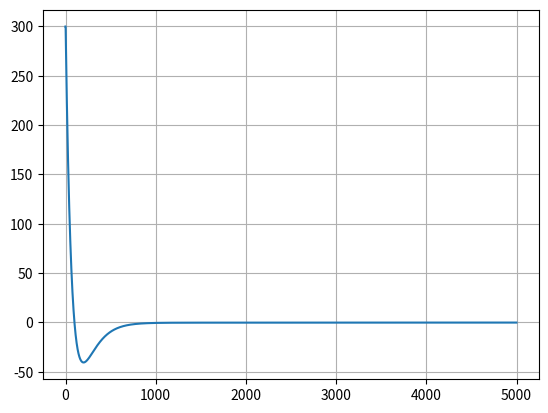

This chart was generated by the following Python code:
from scipy.spatial.transform import Rotation as R
import matplotlib.pyplot as plt
from scipy.integrate import solve_ivp
import numpy as np


def rocket_eq(t, y, _forces, _mass, _length, _inertia):
    A = np.zeros((12, 12))
    A[:6, 6:] = np.identity(6)

    matrix_rot = (1 / _mass) * R.from_euler('ZYX', [y[5], y[4], y[3]]).as_matrix()
    matrix_trq = - (_length / (2 * _inertia)) * np.array(((0, 1, 0), (1, 0, 0), (0, 0, 0)))
    B = np.vstack((np.zeros((6, 3)), matrix_rot, matrix_trq))

    dy_dt = np.array((0., 0., 0., 0., 0., 0., 0., 0., -9.81, 0., 0., 0.)) + np.dot(A, y) + np.dot(B, _forces)
    return dy_dt


def touchdown(t, y, _forces, _mass, _length, _inertia): return y[2]
touchdown.terminal = True
touchdown.direction = -1


def solve_rocket_eq():
    mass=20.
    length=15.
    radius=3.
    inertia = 0.25*mass*(radius**2 + (1/3)*length**2)
    forces = [0, 0, 190.]
    y0 = [0., 0., 300., 0., 0., 0., 0., 0., 0., 0., 0., 0.]

    sol = solve_ivp(rocket_eq, (0, 200), y0, args=(forces, mass, length, inertia), method='LSODA', events=touchdown, max_step=.1)
    plt.plot(sol.t, sol.y[2])
    plt.plot(sol.t, sol.y[8])
    plt.xlabel('t')
    plt.grid()
    plt.show()



# Trying the simple way
mass=20.
length=15.
radius=3.
inertia = 0.25*mass*(radius**2 + (1/3)*length**2)
forces = [0, 0, 190.]
y0 = [0., 0., 300., 0., 0., 0., 0., 0., 0., 0., 0., 0.]
y = y0
y_d = np.zeros(6)

e_error = np.zeros(6)
e_prev_error_1 = np.zeros(6)
e_prev_error_2 = np.zeros(6)

KP = np.zeros((3, 6))
KD = np.zeros((3, 6))
KI = np.zeros((3, 6))

KP[2, 2] = 19
KI[2, 2] = .001
KD[2, 2] = 4000

y_log = []
t_step = .01

for t in range(5000):
    y = y + t_step*rocket_eq(t, y, forces, mass, length, inertia)
    y_log.append(y)
    e_error = y_d - y[:6]

    e_p = e_error-e_prev_error_1
    e_i = e_error+e_prev_error_1
    e_d = e_error-2*e_prev_error_1+e_prev_error_2

    forces = forces + np.dot(KP, e_p) + np.dot(KI, e_i) + np.dot(KD, e_d)
    print(forces)

    e_prev_error_2 = e_prev_error_1
    e_prev_error_1 = e_error


y_log = np.asarray(y_log)
plt.plot(y_log[:, 2])
plt.grid(True)
#plt.ylim((-10,400))
plt.show()

